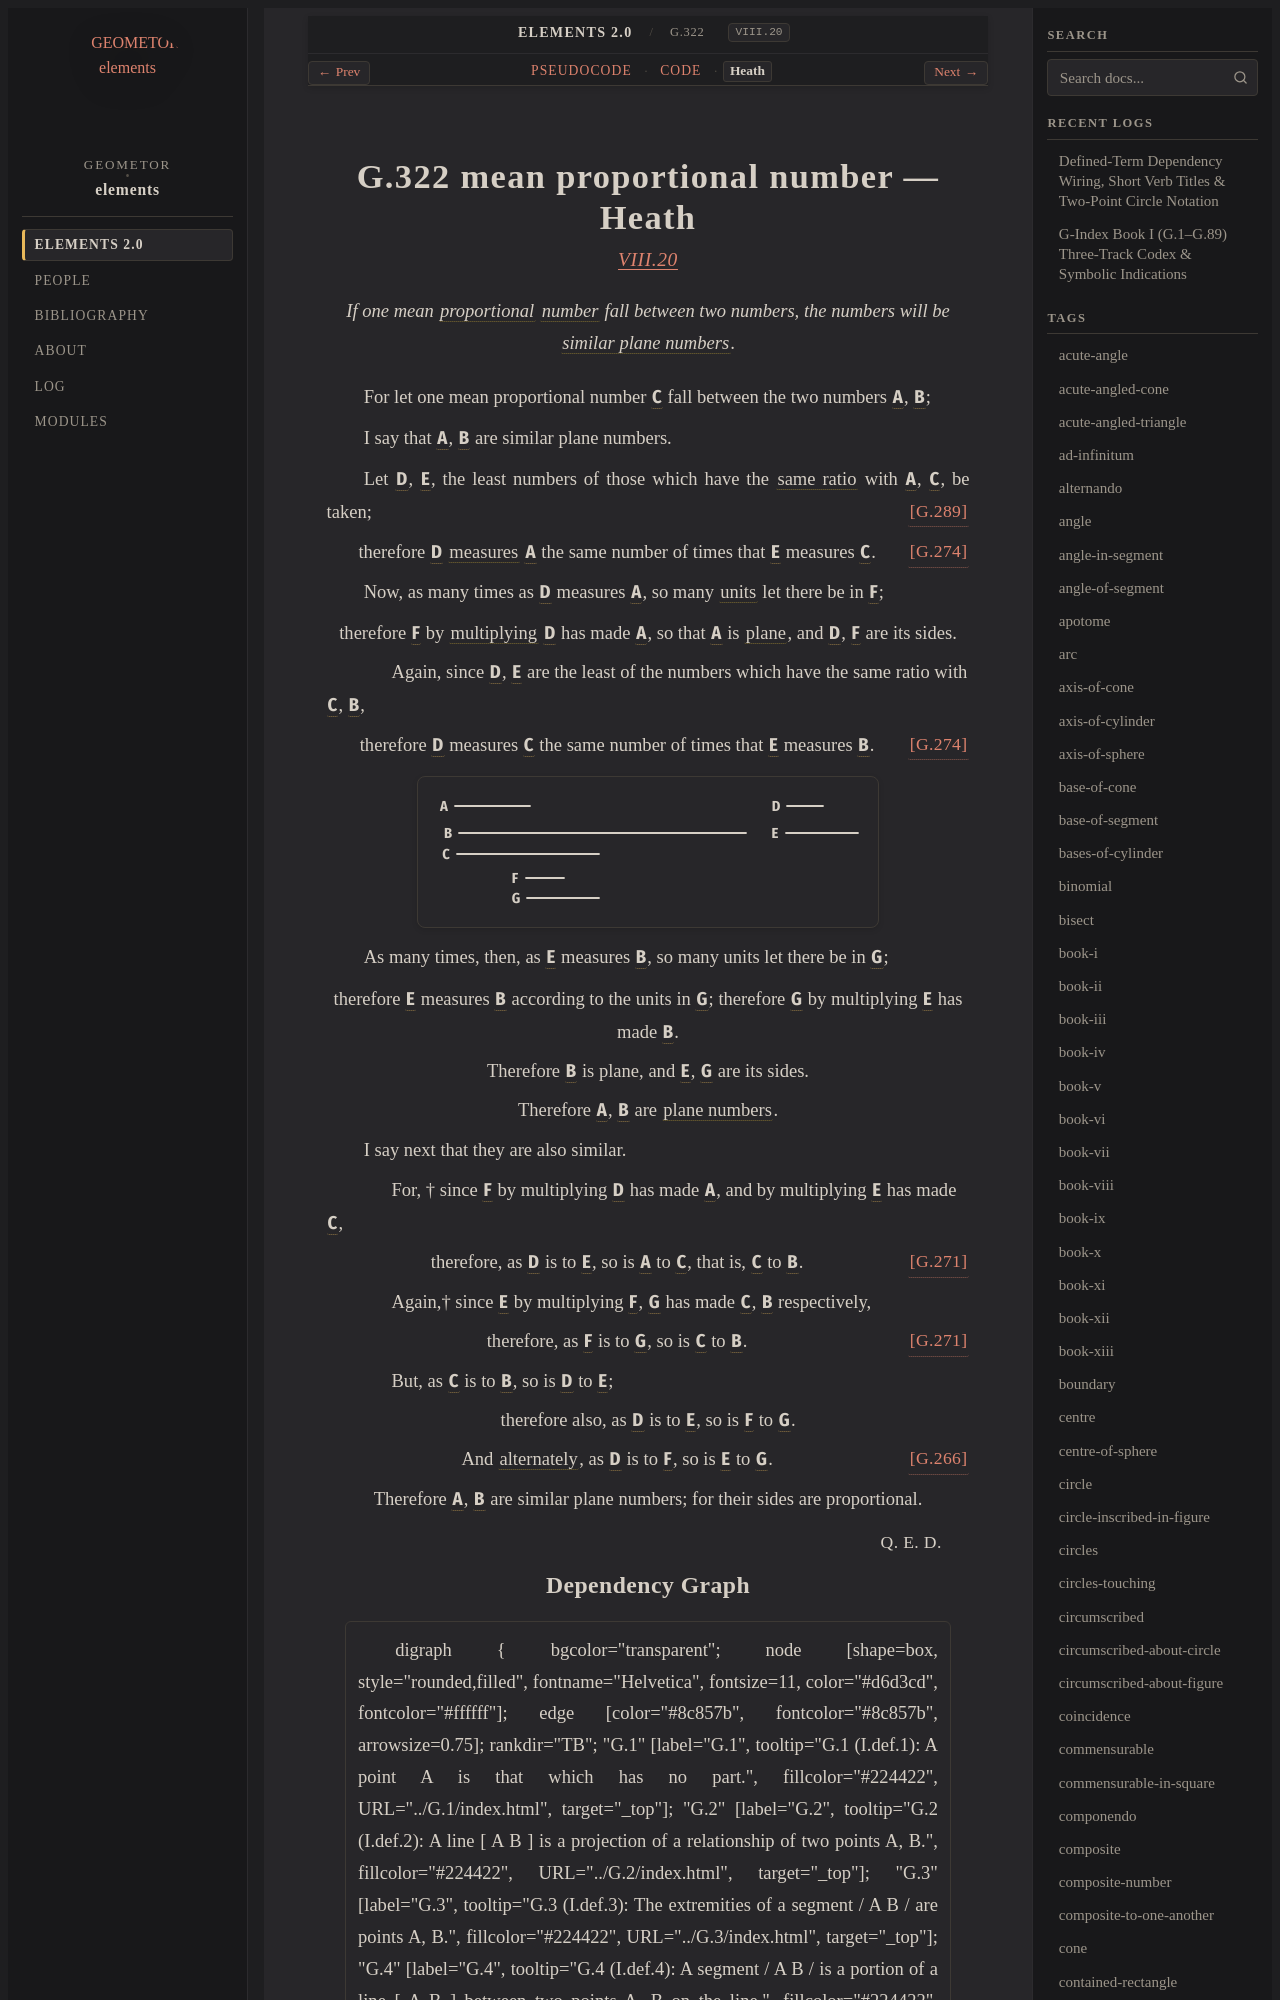

repository: geometor/elements · page: elements2/G.322/heath.html · generator: sphinx

:canonical_id: G.322
:original_id: VIII.20
:title: G.322 mean proportional number
:volume: II
:book: VIII
:type: prop

G.322 mean proportional number — Heath
======================================

.. rubric:: `VIII.20 <https://geometor.github.io/euclid/heath/volume_II/book_viii/propositions/20/>`_

.. enunciation::

   If one mean :term:`proportional <G.180>` :term:`number <G.248>` fall between two numbers, the numbers will be :term:`similar plane numbers <G.318>`.

For let one mean proportional number :g:`C <g1:C>` fall between the two numbers :g:`A <g1:A>`, :g:`B <g1:B>`;

I say that :g:`A <g1:A>`, :g:`B <g1:B>` are similar plane numbers.

Let :g:`D <g1:D>`, :g:`E <g1:E>`, the least numbers of those which have the :term:`same ratio <G.176>` with :g:`A <g1:A>`, :g:`C <g1:C>`, be taken; :just:`[G.289] <G.289>`

.. assertion::

   therefore :g:`D <g1:D>` :term:`measures <G.253>` :g:`A <g1:A>` the same number of times that :g:`E <g1:E>` measures :g:`C <g1:C>`. :just:`[G.274] <G.274>`

Now, as many times as :g:`D <g1:D>` measures :g:`A <g1:A>`, so many :term:`units <G.247>` let there be in :g:`F <g1:F>`;

.. assertion::

   therefore :g:`F <g1:F>` by :term:`multiplying <G.269>` :g:`D <g1:D>` has made :g:`A <g1:A>`, so that :g:`A <g1:A>` is :term:`plane <G.7>`, and :g:`D <g1:D>`, :g:`F <g1:F>` are its sides.

.. subclause::

   Again, since :g:`D <g1:D>`, :g:`E <g1:E>` are the least of the numbers which have the same ratio with :g:`C <g1:C>`, :g:`B <g1:B>`,

.. assertion::

   therefore :g:`D <g1:D>` measures :g:`C <g1:C>` the same number of times that :g:`E <g1:E>` measures :g:`B <g1:B>`. :just:`[G.274] <G.274>`

.. picture:: g1.svg
   :alt: Book VIII, Proposition 20

As many times, then, as :g:`E <g1:E>` measures :g:`B <g1:B>`, so many units let there be in :g:`G <g1:G>`;

.. assertion::

   therefore :g:`E <g1:E>` measures :g:`B <g1:B>` according to the units in :g:`G <g1:G>`; therefore :g:`G <g1:G>` by multiplying :g:`E <g1:E>` has made :g:`B <g1:B>`.

.. assertion::

   Therefore :g:`B <g1:B>` is plane, and :g:`E <g1:E>`, :g:`G <g1:G>` are its sides.

.. assertion::

   Therefore :g:`A <g1:A>`, :g:`B <g1:B>` are :term:`plane numbers <G.300>`.

I say next that they are also similar.

.. subclause::

   For, † since :g:`F <g1:F>` by multiplying :g:`D <g1:D>` has made :g:`A <g1:A>`, and by multiplying :g:`E <g1:E>` has made :g:`C <g1:C>`,

.. assertion:: [G.271] <G.271>

   therefore, as :g:`D <g1:D>` is to :g:`E <g1:E>`, so is :g:`A <g1:A>` to :g:`C <g1:C>`, that is, :g:`C <g1:C>` to :g:`B <g1:B>`.

.. subclause::

   Again,† since :g:`E <g1:E>` by multiplying :g:`F <g1:F>`, :g:`G <g1:G>` has made :g:`C <g1:C>`, :g:`B <g1:B>` respectively,

.. assertion:: [G.271] <G.271>

   therefore, as :g:`F <g1:F>` is to :g:`G <g1:G>`, so is :g:`C <g1:C>` to :g:`B <g1:B>`.

.. subclause::

   But, as :g:`C <g1:C>` is to :g:`B <g1:B>`, so is :g:`D <g1:D>` to :g:`E <g1:E>`;

.. assertion::

   therefore also, as :g:`D <g1:D>` is to :g:`E <g1:E>`, so is :g:`F <g1:F>` to :g:`G <g1:G>`.

.. assertion:: [G.266] <G.266>

   And :term:`alternately <G.194>`, as :g:`D <g1:D>` is to :g:`F <g1:F>`, so is :g:`E <g1:E>` to :g:`G <g1:G>`.

.. assertion::

   Therefore :g:`A <g1:A>`, :g:`B <g1:B>` are similar plane numbers; for their sides are proportional.

.. qed::

   :just:`Q. E. D.`
